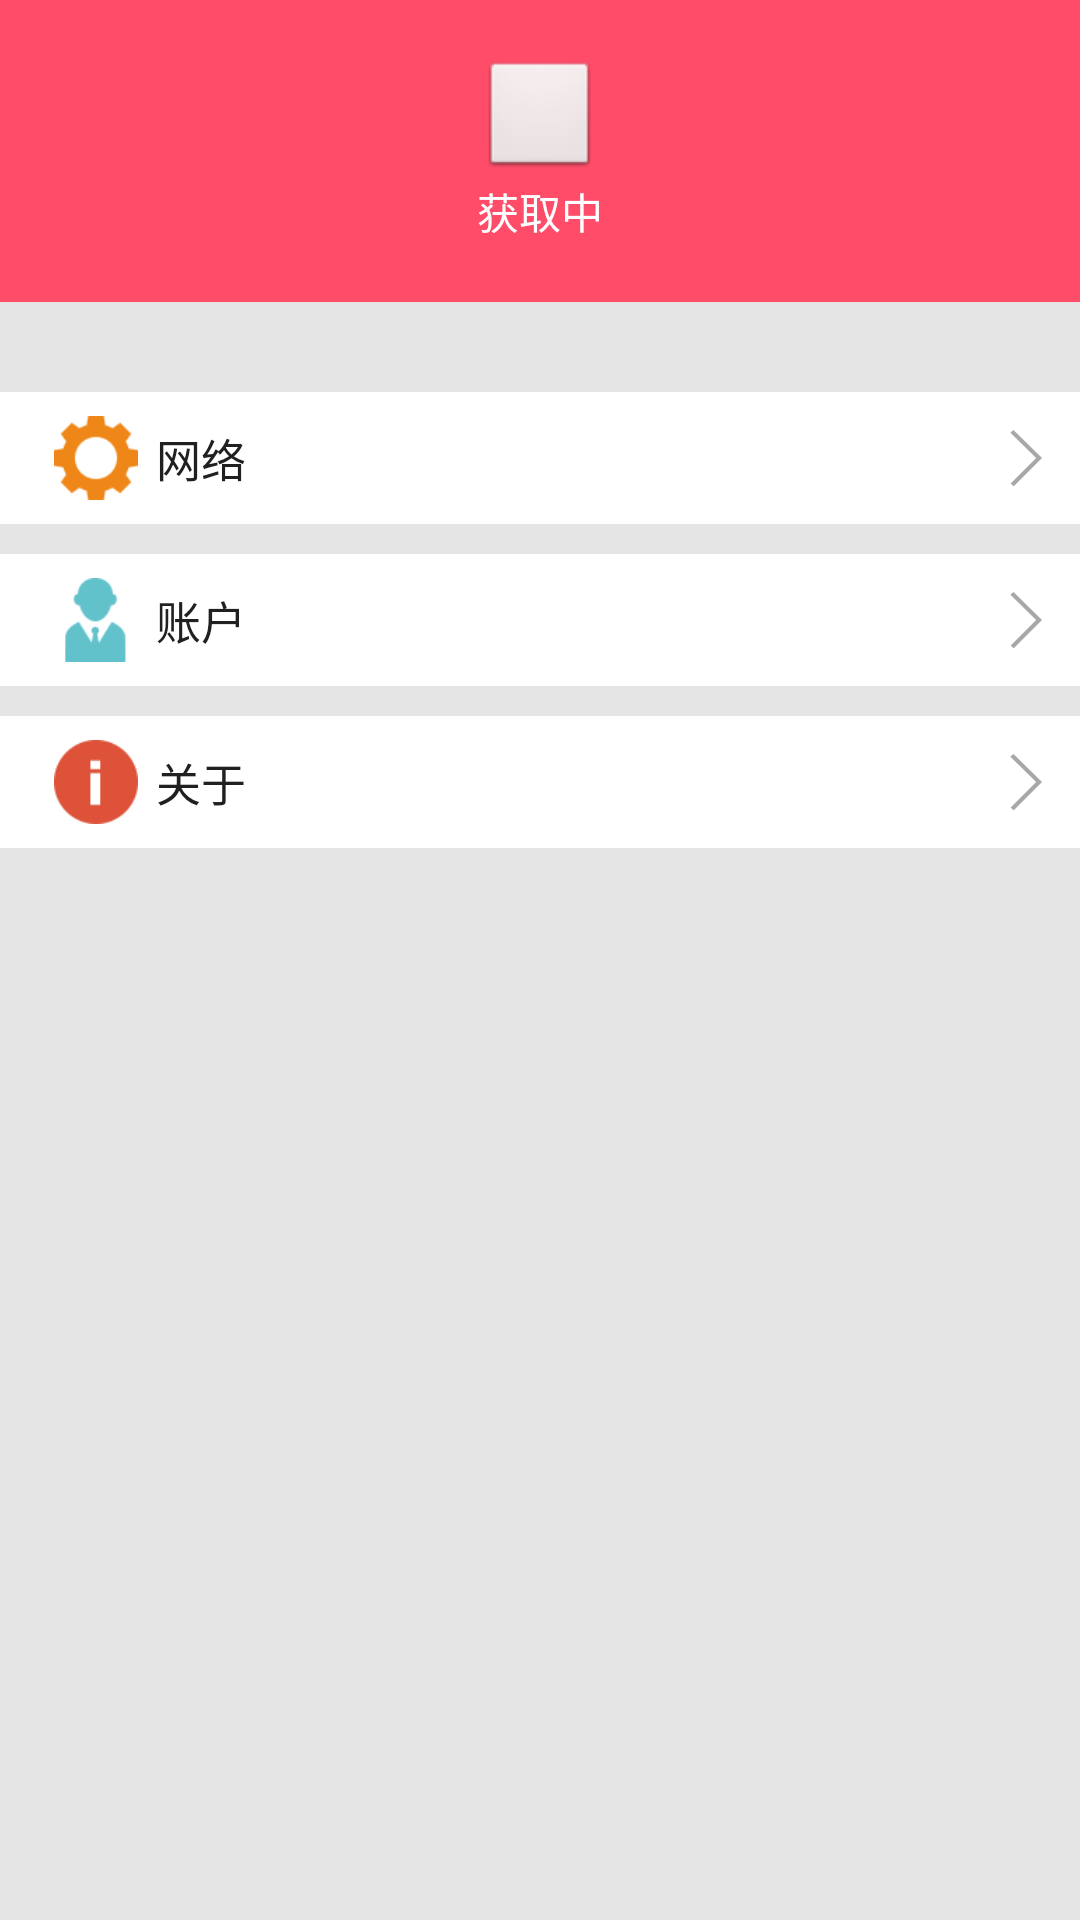

Reconstruct the res/layout file that produces this screen, plus the resources it refers to.
<!-- AndroidManifest.xml: application theme android:Theme.NoTitleBar -->
<!-- res/layout/myself_kw.xml -->
<?xml version="1.0" encoding="utf-8"?>
<LinearLayout xmlns:android="http://schemas.android.com/apk/res/android"
    android:layout_width="match_parent"
    android:layout_height="match_parent"
    android:orientation="vertical" 
    android:background="#e5e5e5">
    <LinearLayout 
        android:layout_width="match_parent"
        android:layout_height="wrap_content"
        android:padding="20dp"
        android:gravity="center"
        android:background="@drawable/bg_titlebar"
        android:orientation="vertical">
        <ImageButton
            android:layout_width="40dp"
            android:layout_height="40dp"
            android:id="@+id/userPhoto">
        </ImageButton>
        <TextView 
            android:layout_width="wrap_content"
            android:layout_height="wrap_content"
            android:id="@+id/username"
            android:text="获取中"
            android:textColor="#fff"/>
    </LinearLayout>
	<RelativeLayout
                android:id="@+id/more_setting"
                android:layout_width="match_parent"
                android:layout_height="wrap_content"
                android:clickable="true"
                android:layout_marginTop="30dp"
                android:padding="8.0dip"
                android:background="@drawable/tap"
                 >

                <ImageView
                    android:id="@+id/settingicon"
                    android:layout_width="28dp"
                    android:layout_height="28dp"
                    android:layout_alignParentLeft="true"
                    android:layout_centerVertical="true"
                    android:layout_marginLeft="10dp"
                    android:src="@drawable/moreitems_setting" />

                <TextView
                    android:layout_width="wrap_content"
                    android:layout_height="wrap_content"
                    android:layout_centerVertical="true"
                    android:layout_marginLeft="6.0dip"
                    android:layout_toRightOf="@id/settingicon"
                    android:text="网络"
                    android:textColor="#ff202020"
                    android:textSize="15.0sp" />

                <ImageView
                    android:layout_width="20dp"
                    android:layout_height="20dp"
                    android:layout_alignParentRight="true"
                    android:layout_centerVertical="true"
                    android:src="@drawable/moreitems_arrow" />
            </RelativeLayout>
            <RelativeLayout
                android:id="@+id/more_account"
                android:layout_width="match_parent"
                android:layout_height="wrap_content"
				android:background="@drawable/tap"                
                android:clickable="true"
                android:focusable="true"
                android:layout_marginTop="10dp"
                android:padding="8.0dip" >

                <ImageView
                    android:id="@+id/accounticon"
                    android:layout_width="28dp"
                    android:layout_height="28dp"
                    android:layout_marginLeft="10dp"
                    android:layout_alignParentLeft="true"
                    android:layout_centerVertical="true"
                    android:src="@drawable/moreitems_account" />

                <TextView
                    android:id="@id/more_setting"
                    android:layout_width="wrap_content"
                    android:layout_height="wrap_content"
                    android:layout_centerVertical="true"
                    android:layout_marginLeft="6.0dip"
                    android:layout_toRightOf="@id/accounticon"
                    android:text="账户"
                    android:textColor="#ff202020"
                    android:textSize="15.0sp" />

                <ImageView
                    android:layout_width="20dp"
                    android:layout_height="20dp"
                    android:layout_alignParentRight="true"
                    android:layout_centerVertical="true"
                    android:src="@drawable/moreitems_arrow" />
            </RelativeLayout>
            <RelativeLayout
                android:id="@+id/more_about"
                android:layout_width="match_parent"
                android:layout_height="wrap_content"
                android:background="@drawable/tap"
                android:clickable="true"
                android:focusable="true"
                android:layout_marginTop="10dp"
                android:padding="8.0dip" >

                <ImageView
                    android:layout_width="28dip"
                    android:layout_height="28dp"
                    android:id="@+id/abouticon"
                    android:layout_marginLeft="10dp"
                    android:layout_alignParentLeft="true"
                    android:layout_centerVertical="true"
                    android:src="@drawable/moreitems_about_icon" />

                <TextView
                    android:layout_toRightOf="@id/abouticon"
                    android:layout_width="wrap_content"
                    android:layout_height="wrap_content"
                    android:layout_centerVertical="true"
                    android:layout_marginLeft="6.0dip"
                    android:text="关于"
                    android:textColor="#ff202020"
                    android:textSize="15.0sp" />

                <ImageView
                    android:layout_width="20dp"
                    android:layout_height="20dp"
                    android:layout_alignParentRight="true"
                    android:layout_centerVertical="true"
                    android:src="@drawable/moreitems_arrow" />
            </RelativeLayout>
            
</LinearLayout>
<!-- resources referenced by this layout -->
<resources>
  <!-- drawable bg_titlebar: png bitmap (drawable-hdpi, 2813 bytes) -->
  <!-- drawable moreitems_about_icon: png bitmap (drawable-hdpi, 3669 bytes) -->
  <!-- drawable moreitems_account: png bitmap (drawable-hdpi, 3774 bytes) -->
  <!-- drawable moreitems_arrow: png bitmap (drawable-hdpi, 3531 bytes) -->
  <!-- drawable moreitems_setting: png bitmap (drawable-hdpi, 3951 bytes) -->
  <!-- drawable tap (drawable) -->
  <?xml version="1.0" encoding="utf-8"?>
  <selector xmlns:android="http://schemas.android.com/apk/res/android" >
      <item android:state_pressed="true">
          <shape>
              <solid android:color="#FF4D69"/>
          </shape>
      </item>
      <item >
          <shape>
              <solid android:color="#FFF"/>
          </shape>
      </item>
  
  </selector>
</resources>
